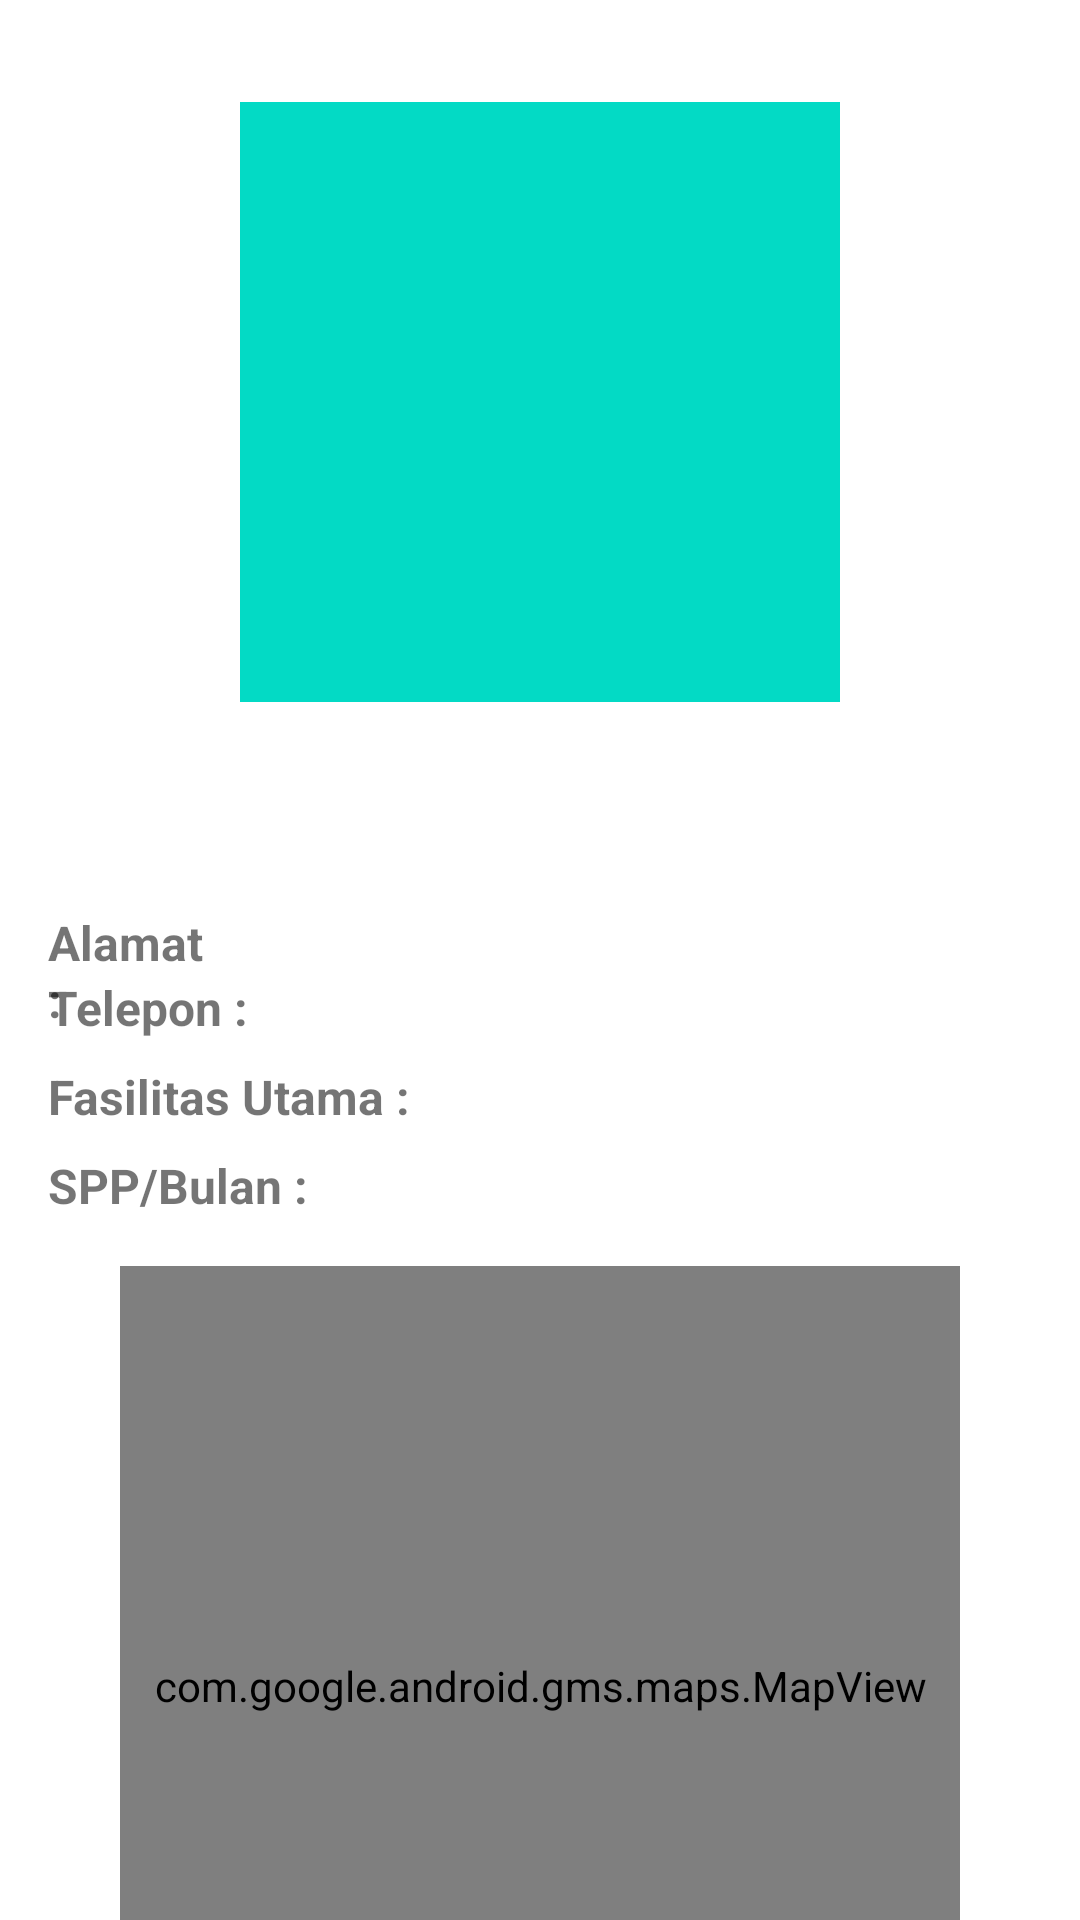

Layout XML and referenced resources for this Android screen:
<!-- AndroidManifest.xml: application theme Theme.SchoolReview -->
<!-- res/layout/content_detail_tangsel.xml -->
<?xml version="1.0" encoding="utf-8"?>
<androidx.constraintlayout.widget.ConstraintLayout xmlns:android="http://schemas.android.com/apk/res/android"
    android:layout_width="match_parent"
    android:layout_height="match_parent"
    xmlns:app="http://schemas.android.com/apk/res-auto"
    xmlns:tools="http://schemas.android.com/tools"
    android:clipToPadding="false"
    android:descendantFocusability="blocksDescendants"
    android:padding="16dp">

    <ImageView
        android:id="@+id/image_poster"
        android:layout_width="200dp"
        android:layout_height="200dp"
        android:layout_marginTop="18dp"
        android:src="@color/teal_200"
        app:layout_constraintEnd_toEndOf="parent"
        app:layout_constraintStart_toStartOf="parent"
        app:layout_constraintTop_toTopOf="parent"
        tools:ignore="ContentDescription" />

    <TextView
        android:id="@+id/text_name"
        android:layout_width="0dp"
        android:layout_height="wrap_content"
        android:layout_marginTop="16dp"
        android:textSize="28sp"
        android:textStyle="bold"
        app:layout_constraintEnd_toEndOf="parent"
        app:layout_constraintStart_toStartOf="parent"
        app:layout_constraintTop_toBottomOf="@+id/image_poster"
        tools:text="@string/title" />

    <TextView
        android:id="@+id/tv_item_tel"
        android:layout_width="0dp"
        android:layout_height="wrap_content"
        android:text="@string/Telepon"
        android:textSize="16sp"
        android:textStyle="bold"
        app:layout_constraintStart_toStartOf="@+id/tv_item_alamat"
        app:layout_constraintTop_toBottomOf="@+id/text_jalan" />

    <TextView
        android:id="@+id/tv_item_alamat"
        android:layout_width="60dp"
        android:layout_height="wrap_content"
        android:layout_marginTop="16dp"
        android:text="@string/Alamat"
        android:textSize="16sp"
        android:textStyle="bold"
        app:layout_constraintStart_toStartOf="@+id/text_name"
        app:layout_constraintTop_toBottomOf="@+id/text_name" />

    <TextView
        android:id="@+id/text_jalan"
        android:layout_width="0dp"
        android:layout_height="wrap_content"
        android:layout_marginStart="8dp"
        android:layout_marginEnd="16dp"
        android:gravity="start"
        android:textSize="16sp"
        app:layout_constraintEnd_toEndOf="parent"
        app:layout_constraintStart_toEndOf="@+id/tv_item_tel"
        app:layout_constraintTop_toTopOf="@+id/tv_item_alamat"
        tools:text="@string/jalan" />

    <TextView
        android:id="@+id/text_nomer"
        android:layout_width="0dp"
        android:layout_height="wrap_content"
        android:layout_marginStart="8dp"
        android:layout_marginEnd="16dp"
        android:gravity="start"
        android:textSize="16sp"
        app:layout_constraintEnd_toEndOf="parent"
        app:layout_constraintStart_toEndOf="@+id/tv_item_tel"
        app:layout_constraintTop_toTopOf="@+id/tv_item_tel"
        tools:text="@string/number" />

    <RelativeLayout
        android:id="@+id/map_container"
        android:layout_width="280dp"
        android:layout_height="280dp"
        android:layout_marginTop="16dp"
        android:layout_weight="50"
        app:layout_constraintEnd_toEndOf="parent"
        app:layout_constraintStart_toStartOf="parent"
        app:layout_constraintTop_toBottomOf="@+id/text_biayamasuk">

        <com.google.android.gms.maps.MapView
            android:id="@+id/user_list_map"
            android:layout_width="match_parent"
            android:layout_height="match_parent"
            app:layout_constraintBottom_toBottomOf="parent"
            app:layout_constraintEnd_toEndOf="parent"
            app:layout_constraintStart_toStartOf="parent" />

    </RelativeLayout>

    <TextView
        android:id="@+id/tv_prestasi"
        android:layout_width="wrap_content"
        android:layout_height="wrap_content"
        android:layout_marginTop="8dp"
        android:text="@string/fasilitas"
        android:textSize="16sp"
        android:textStyle="bold"
        app:layout_constraintStart_toStartOf="parent"
        app:layout_constraintTop_toBottomOf="@+id/text_nomer" />

    <TextView
        android:id="@+id/tv_biayaregistrasi"
        android:layout_width="wrap_content"
        android:layout_height="wrap_content"
        android:layout_marginTop="8dp"
        android:text="@string/biaya"
        android:textSize="16sp"
        android:textStyle="bold"
        app:layout_constraintStart_toStartOf="parent"
        app:layout_constraintTop_toBottomOf="@+id/text_prestasi" />

    <TextView
        android:id="@+id/text_prestasi"
        android:layout_width="0dp"
        android:layout_height="wrap_content"
        android:layout_marginStart="8dp"
        android:layout_marginTop="8dp"
        android:layout_marginEnd="16dp"
        android:gravity="start"
        android:textSize="16sp"
        app:layout_constraintEnd_toEndOf="parent"
        app:layout_constraintStart_toEndOf="@+id/tv_prestasi"
        app:layout_constraintTop_toBottomOf="@+id/text_nomer"
        tools:text="@string/fasilitas_sekolah" />

    <TextView
        android:id="@+id/text_biayamasuk"
        android:layout_width="0dp"
        android:layout_height="wrap_content"
        android:layout_marginStart="8dp"
        android:layout_marginTop="8dp"
        android:gravity="start"
        android:textSize="16sp"
        app:layout_constraintStart_toEndOf="@+id/tv_biayaregistrasi"
        app:layout_constraintTop_toBottomOf="@+id/text_prestasi"
        tools:text="@string/biaya_sekolah" />


</androidx.constraintlayout.widget.ConstraintLayout>
<!-- resources referenced by this layout -->
<resources>
  <string name="Alamat">Alamat :</string>
  <string name="Telepon">Telepon :</string>
  <string name="biaya">SPP/Bulan :</string>
  <string name="biaya_sekolah">biaya registrasi</string>
  <string name="fasilitas">Fasilitas Utama :</string>
  <string name="fasilitas_sekolah">Fasilitas sekolah</string>
  <string name="jalan">jalan</string>
  <string name="number">nomer</string>
  <string name="title">nama sekolah</string>
  <style name="Theme.SchoolReview" parent="Theme.MaterialComponents.DayNight.DarkActionBar">
          
          <item name="colorPrimary">@color/purple_500</item>
          <item name="colorPrimaryVariant">@color/purple_700</item>
          <item name="colorOnPrimary">@color/white</item>
          
          <item name="colorSecondary">@color/teal_200</item>
          <item name="colorSecondaryVariant">@color/teal_700</item>
          <item name="colorOnSecondary">@color/black</item>
          
          <item name="android:statusBarColor" tools:targetApi="l">?attr/colorPrimaryVariant</item>
          
      </style>
  <!-- not gathered from this repository: default colours our renderer supplied (Android Studio template values) -->
  <color name="purple_500">#FF6200EE</color>
  <color name="purple_700">#FF3700B3</color>
  <color name="teal_200">#FF03DAC5</color>
  <color name="teal_700">#FF018786</color>
  <color name="black">#FF000000</color>
  <color name="white">#FFFFFFFF</color>
</resources>
